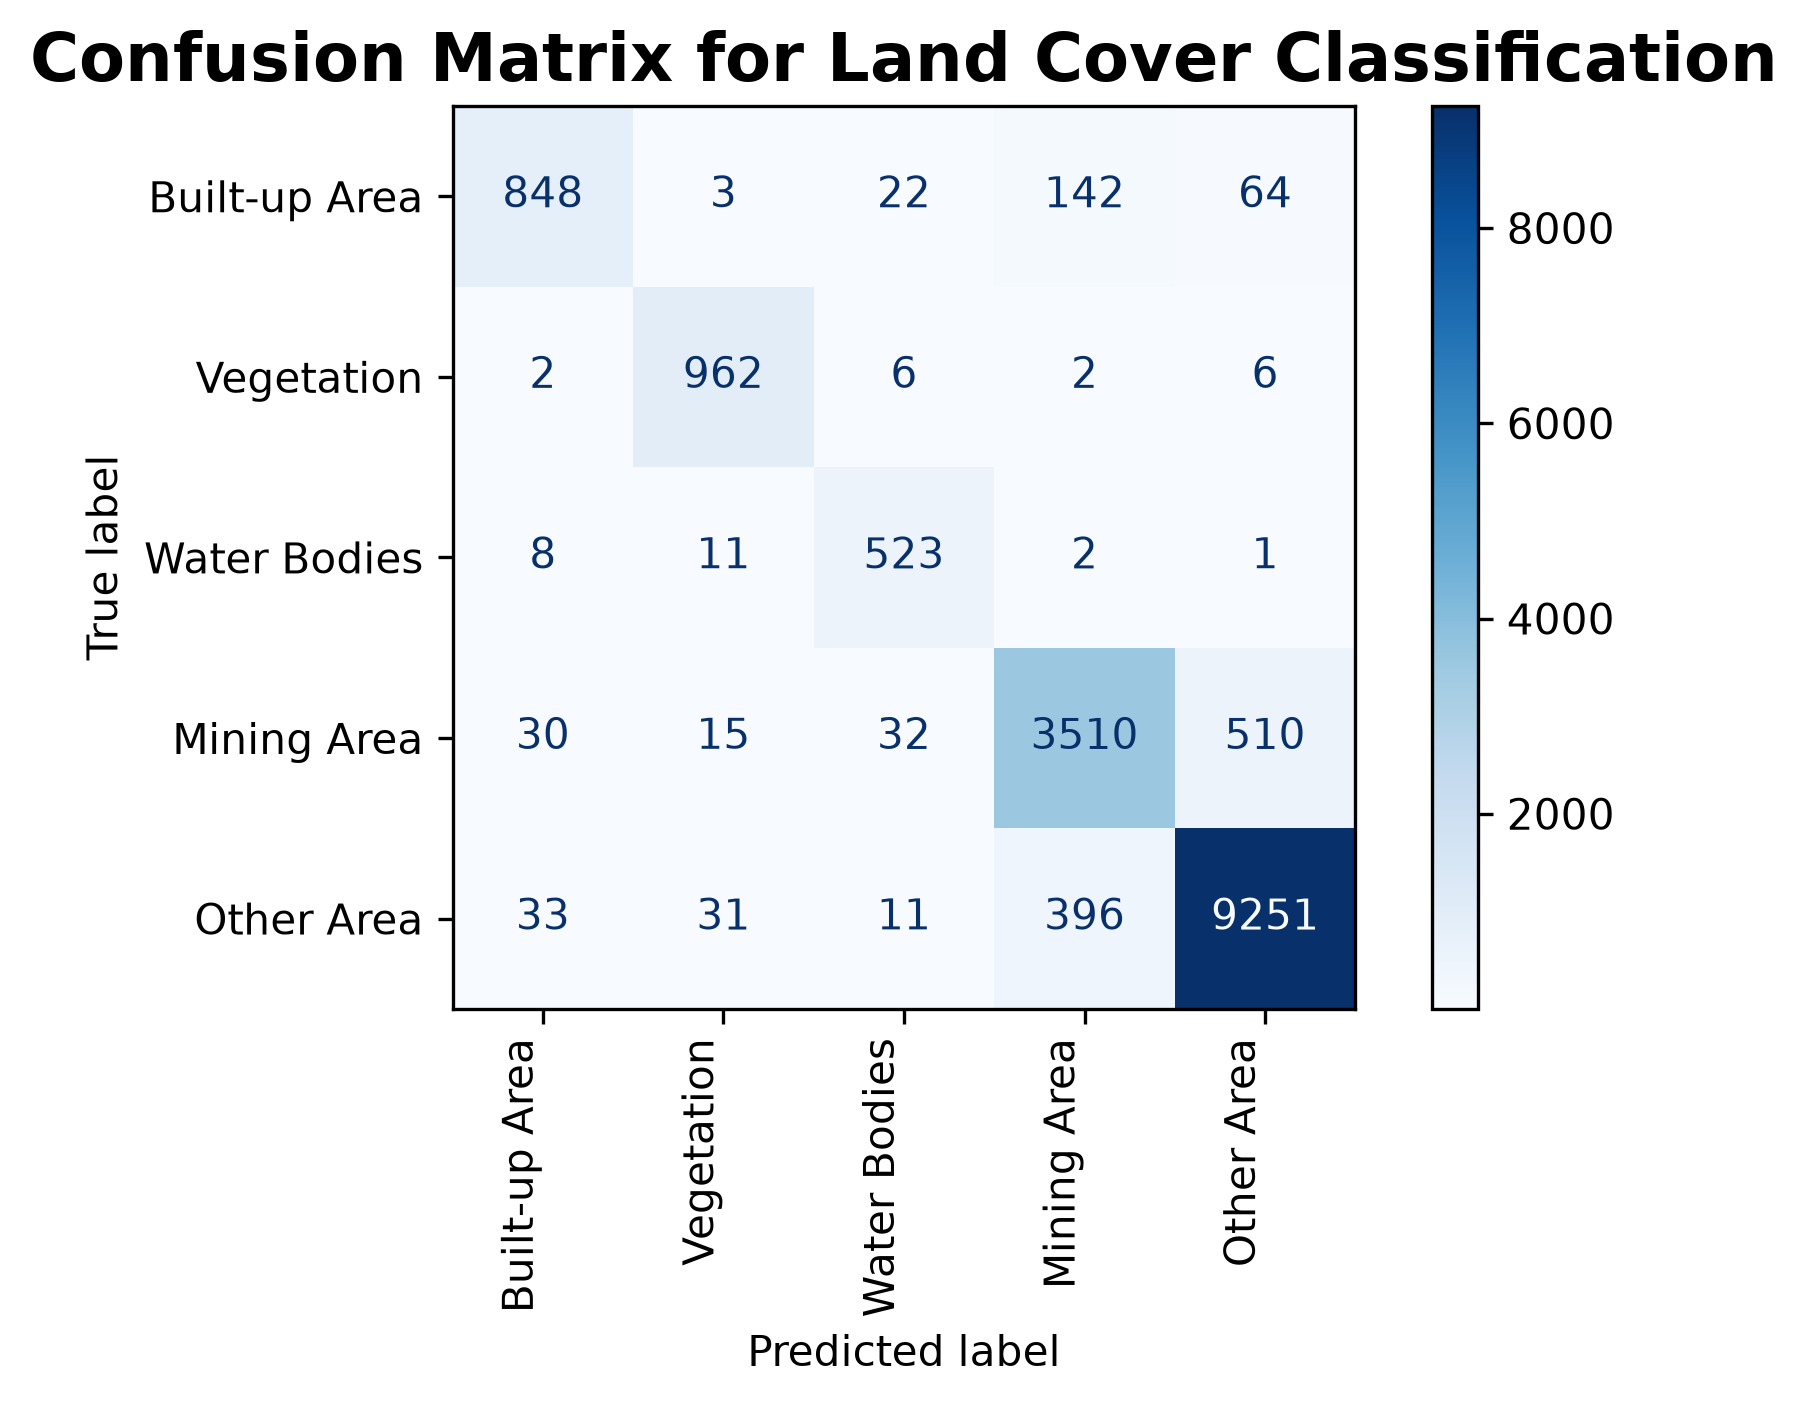

The table this chart was drawn from, first rows:
, Built-up Area, Vegetation, Water Bodies, Mining Area, Other Area
Built-up Area, 848, 3, 22, 142, 64
Vegetation, 2, 962, 6, 2, 6
Water Bodies, 8, 11, 523, 2, 1
Mining Area, 30, 15, 32, 3510, 510
Other Area, 33, 31, 11, 396, 9251
